Run: headless pygame with SDL's dummy video driver; simulated clock (each Clock.tick advances the game by its frame time, no real sleeping); random seed 0; keys injected as events and as key.get_pressed() state; no mouse input.
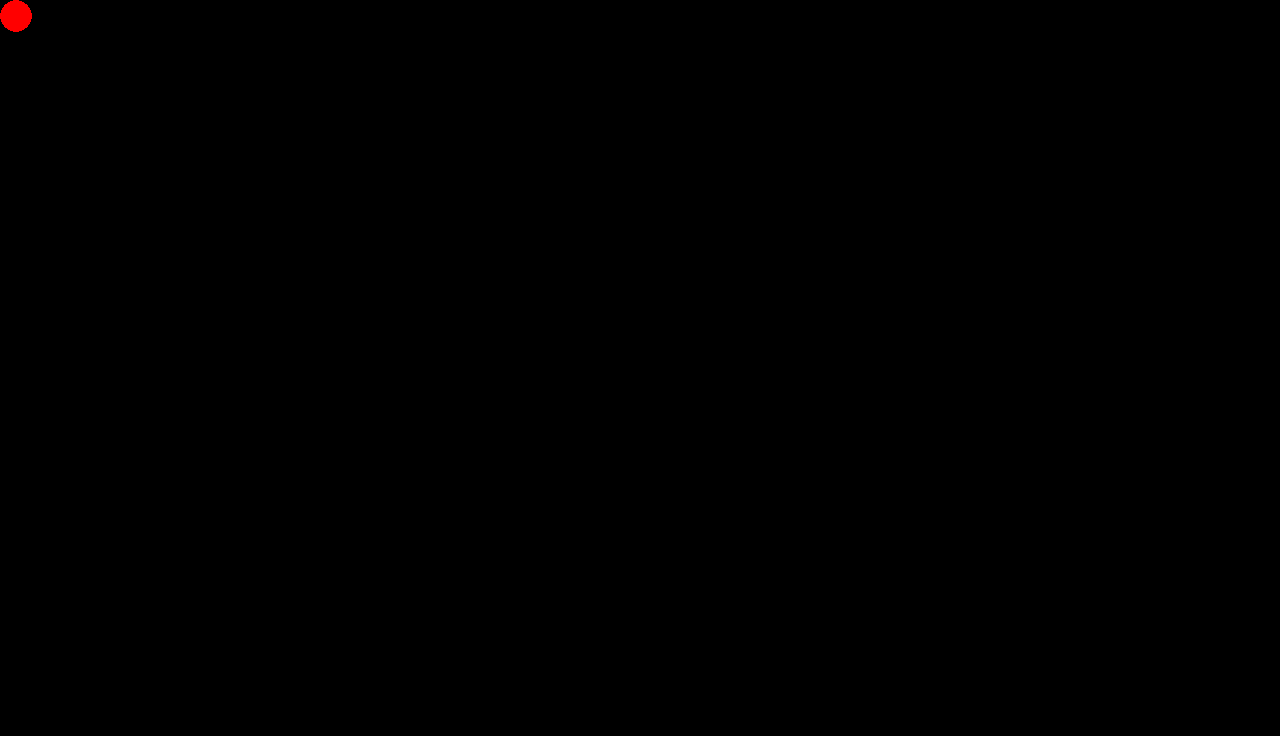
Frame 1 of 4 · flips 1–60 · no input
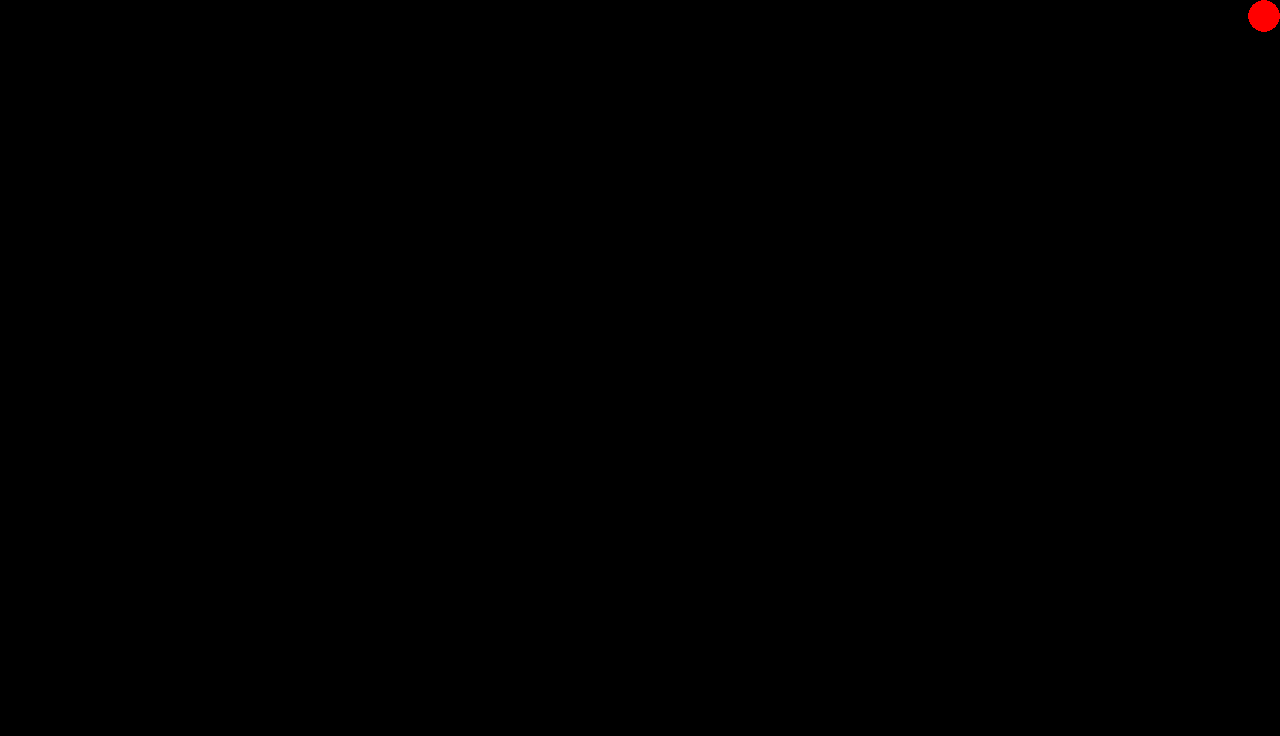
Frame 2 of 4 · flips 61–180 · tapped SPACE, RETURN · held RIGHT (→), D
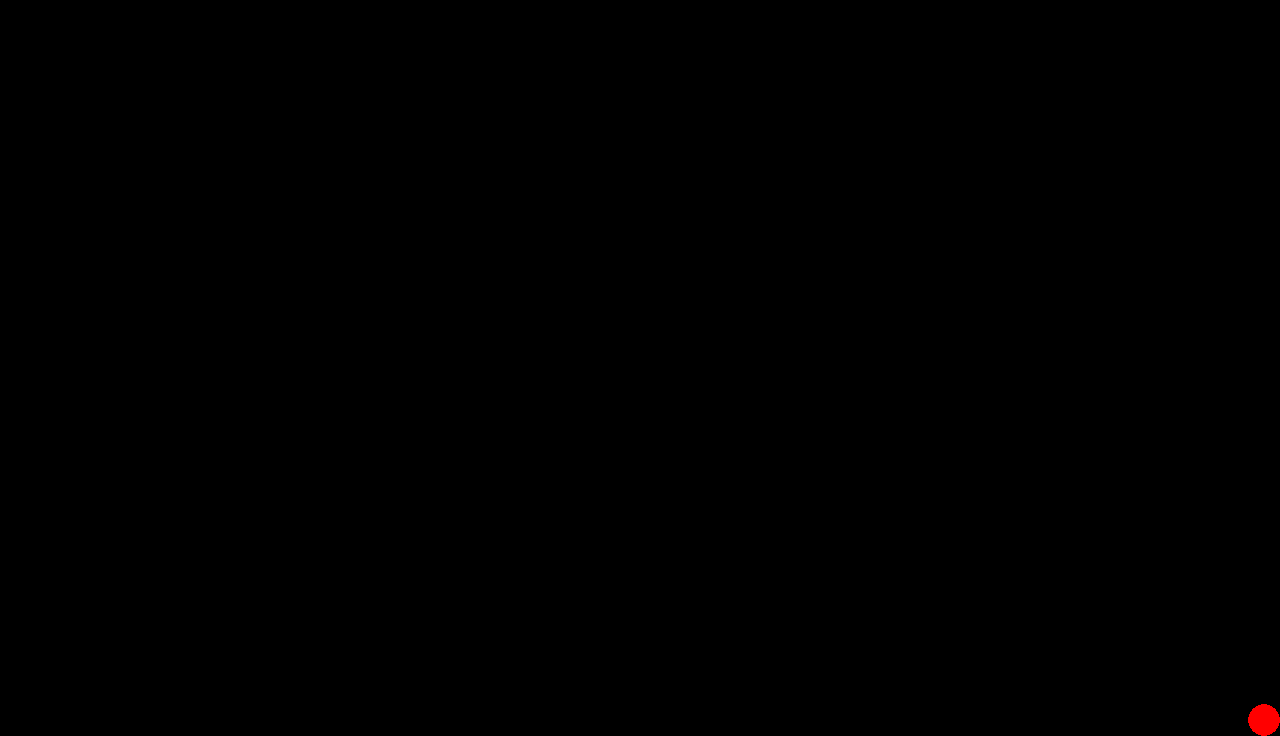
Frame 3 of 4 · flips 181–300 · held DOWN (↓), S
Frame 4 of 4 · flips 301–420 · held LEFT (←), A, UP (↑), W · screen same as frame 1, image omitted

The pygame program that drew these frames:

import pygame

pygame.init()
screen = pygame.display.set_mode((1280, 736)) #80x45 casillas a 16 bits
clock = pygame.time.Clock()
running = True
dt = 0

player_pos = pygame.Vector2(16, 16)
player_radious = 16

while running:
    # poll for events
    # pygame.QUIT event means the user clicked X to close your window
    for event in pygame.event.get():
        if event.type == pygame.QUIT:
            running = False
    # fill the screen with a color to wipe away anything from last frame
    screen.fill("black")
    #pygame.draw.line(color="white", start_pos= (0, 32), end_pos= (0, 720), width= )

    pygame.draw.circle(screen, "red", player_pos, player_radious)

    keys = pygame.key.get_pressed()
    if keys[pygame.K_UP] and player_pos.y > player_radious*2:
        player_pos.y -= 32
    if keys[pygame.K_DOWN] and player_pos.y < (screen.get_height() - (player_radious*2)):
        player_pos.y += 32
    if keys[pygame.K_LEFT] and player_pos.x > player_radious*2:
        player_pos.x -= 32
    if keys[pygame.K_RIGHT] and player_pos.x < (screen.get_width()-(player_radious*2)):
        player_pos.x += 32

    # flip() the display to put your work on screen
    pygame.display.flip()

    # limits FPS to 60
    # dt is delta time in seconds since last frame, used for framerate-
    # independent physics.
    dt = clock.tick(60) / 1000

pygame.quit()
